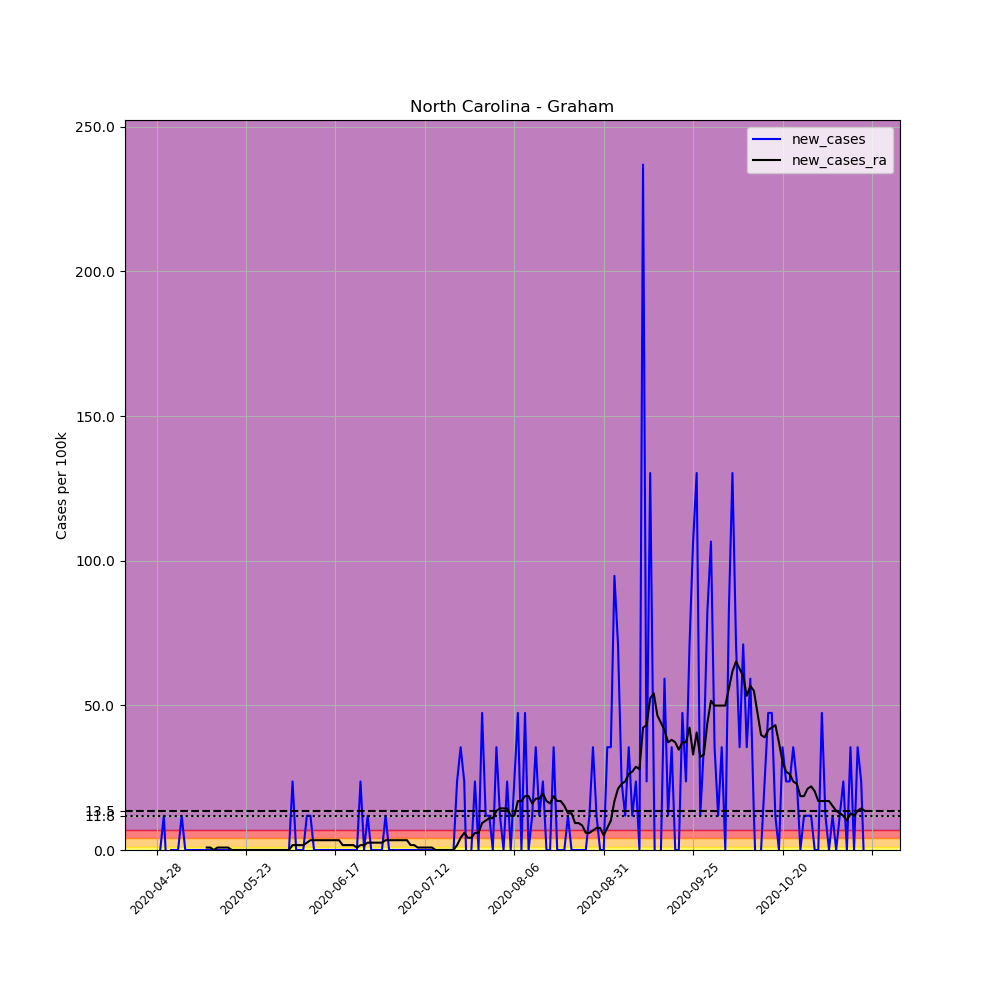

The data file committed next to this chart (first rows):
, date, county, state, fips, cases, deaths, COUNTY, STNAME, CTYNAME, POPESTIMATE2019, per_100k, new_cases, new_cases_ra
652040, 2020-04-28, Graham, North Carolina, 37075, 1, 0, 75, North Carolina, Graham, 8441, 11.85, , 
652041, 2020-04-29, Graham, North Carolina, 37075, 1, 0, 75, North Carolina, Graham, 8441, 11.85, 0.0, 
652042, 2020-04-30, Graham, North Carolina, 37075, 2, 0, 75, North Carolina, Graham, 8441, 23.69, 11.85, 
652043, 2020-05-01, Graham, North Carolina, 37075, 1, 0, 75, North Carolina, Graham, 8441, 11.85, -11.85, 
652044, 2020-05-02, Graham, North Carolina, 37075, 1, 0, 75, North Carolina, Graham, 8441, 11.85, 0.0, 
652045, 2020-05-03, Graham, North Carolina, 37075, 1, 0, 75, North Carolina, Graham, 8441, 11.85, 0.0, 
652046, 2020-05-04, Graham, North Carolina, 37075, 1, 0, 75, North Carolina, Graham, 8441, 11.85, 0.0, 
652047, 2020-05-05, Graham, North Carolina, 37075, 2, 0, 75, North Carolina, Graham, 8441, 23.69, 11.85, 
652048, 2020-05-06, Graham, North Carolina, 37075, 2, 0, 75, North Carolina, Graham, 8441, 23.69, 0.0, 
652049, 2020-05-07, Graham, North Carolina, 37075, 2, 0, 75, North Carolina, Graham, 8441, 23.69, 0.0, 
652050, 2020-05-08, Graham, North Carolina, 37075, 2, 0, 75, North Carolina, Graham, 8441, 23.69, 0.0, 
652051, 2020-05-09, Graham, North Carolina, 37075, 2, 0, 75, North Carolina, Graham, 8441, 23.69, 0.0, 
652052, 2020-05-10, Graham, North Carolina, 37075, 2, 0, 75, North Carolina, Graham, 8441, 23.69, 0.0, 
652053, 2020-05-11, Graham, North Carolina, 37075, 2, 0, 75, North Carolina, Graham, 8441, 23.69, 0.0, 
652054, 2020-05-12, Graham, North Carolina, 37075, 2, 0, 75, North Carolina, Graham, 8441, 23.69, 0.0, 0.8462
652055, 2020-05-13, Graham, North Carolina, 37075, 2, 0, 75, North Carolina, Graham, 8441, 23.69, 0.0, 0.8462
652056, 2020-05-14, Graham, North Carolina, 37075, 2, 0, 75, North Carolina, Graham, 8441, 23.69, 0.0, 0.0
652057, 2020-05-15, Graham, North Carolina, 37075, 2, 0, 75, North Carolina, Graham, 8441, 23.69, 0.0, 0.8462
652058, 2020-05-16, Graham, North Carolina, 37075, 2, 0, 75, North Carolina, Graham, 8441, 23.69, 0.0, 0.8462
652059, 2020-05-17, Graham, North Carolina, 37075, 2, 0, 75, North Carolina, Graham, 8441, 23.69, 0.0, 0.8462
652060, 2020-05-18, Graham, North Carolina, 37075, 2, 0, 75, North Carolina, Graham, 8441, 23.69, 0.0, 0.8462
652061, 2020-05-19, Graham, North Carolina, 37075, 2, 0, 75, North Carolina, Graham, 8441, 23.69, 0.0, 0.0
652062, 2020-05-20, Graham, North Carolina, 37075, 2, 0, 75, North Carolina, Graham, 8441, 23.69, 0.0, 0.0
652063, 2020-05-21, Graham, North Carolina, 37075, 2, 0, 75, North Carolina, Graham, 8441, 23.69, 0.0, 0.0
652064, 2020-05-22, Graham, North Carolina, 37075, 2, 0, 75, North Carolina, Graham, 8441, 23.69, 0.0, 0.0
652065, 2020-05-23, Graham, North Carolina, 37075, 2, 0, 75, North Carolina, Graham, 8441, 23.69, 0.0, 0.0
652066, 2020-05-24, Graham, North Carolina, 37075, 2, 0, 75, North Carolina, Graham, 8441, 23.69, 0.0, 0.0
652067, 2020-05-25, Graham, North Carolina, 37075, 2, 0, 75, North Carolina, Graham, 8441, 23.69, 0.0, 0.0
652068, 2020-05-26, Graham, North Carolina, 37075, 2, 0, 75, North Carolina, Graham, 8441, 23.69, 0.0, 0.0
652069, 2020-05-27, Graham, North Carolina, 37075, 2, 0, 75, North Carolina, Graham, 8441, 23.69, 0.0, 0.0
652070, 2020-05-28, Graham, North Carolina, 37075, 2, 0, 75, North Carolina, Graham, 8441, 23.69, 0.0, 0.0
652071, 2020-05-29, Graham, North Carolina, 37075, 2, 0, 75, North Carolina, Graham, 8441, 23.69, 0.0, 0.0
652072, 2020-05-30, Graham, North Carolina, 37075, 2, 0, 75, North Carolina, Graham, 8441, 23.69, 0.0, 0.0
652073, 2020-05-31, Graham, North Carolina, 37075, 2, 0, 75, North Carolina, Graham, 8441, 23.69, 0.0, 0.0
652074, 2020-06-01, Graham, North Carolina, 37075, 2, 0, 75, North Carolina, Graham, 8441, 23.69, 0.0, 0.0
652075, 2020-06-02, Graham, North Carolina, 37075, 2, 0, 75, North Carolina, Graham, 8441, 23.69, 0.0, 0.0
652076, 2020-06-03, Graham, North Carolina, 37075, 2, 0, 75, North Carolina, Graham, 8441, 23.69, 0.0, 0.0
652077, 2020-06-04, Graham, North Carolina, 37075, 2, 0, 75, North Carolina, Graham, 8441, 23.69, 0.0, 0.0
652078, 2020-06-05, Graham, North Carolina, 37075, 4, 0, 75, North Carolina, Graham, 8441, 47.39, 23.69, 1.692
652079, 2020-06-06, Graham, North Carolina, 37075, 4, 0, 75, North Carolina, Graham, 8441, 47.39, 0.0, 1.692
652080, 2020-06-07, Graham, North Carolina, 37075, 4, 0, 75, North Carolina, Graham, 8441, 47.39, 0.0, 1.692
652081, 2020-06-08, Graham, North Carolina, 37075, 4, 0, 75, North Carolina, Graham, 8441, 47.39, 0.0, 1.692
652082, 2020-06-09, Graham, North Carolina, 37075, 5, 0, 75, North Carolina, Graham, 8441, 59.23, 11.85, 2.539
652083, 2020-06-10, Graham, North Carolina, 37075, 6, 0, 75, North Carolina, Graham, 8441, 71.08, 11.85, 3.385
652084, 2020-06-11, Graham, North Carolina, 37075, 6, 0, 75, North Carolina, Graham, 8441, 71.08, 0.0, 3.385
652085, 2020-06-12, Graham, North Carolina, 37075, 6, 0, 75, North Carolina, Graham, 8441, 71.08, 0.0, 3.385
652086, 2020-06-13, Graham, North Carolina, 37075, 6, 0, 75, North Carolina, Graham, 8441, 71.08, 0.0, 3.385
652087, 2020-06-14, Graham, North Carolina, 37075, 6, 0, 75, North Carolina, Graham, 8441, 71.08, 0.0, 3.385
652088, 2020-06-15, Graham, North Carolina, 37075, 6, 0, 75, North Carolina, Graham, 8441, 71.08, 0.0, 3.385
652089, 2020-06-16, Graham, North Carolina, 37075, 6, 0, 75, North Carolina, Graham, 8441, 71.08, 0.0, 3.385
652090, 2020-06-17, Graham, North Carolina, 37075, 6, 0, 75, North Carolina, Graham, 8441, 71.08, 0.0, 3.385
652091, 2020-06-18, Graham, North Carolina, 37075, 6, 0, 75, North Carolina, Graham, 8441, 71.08, 0.0, 3.385
652092, 2020-06-19, Graham, North Carolina, 37075, 6, 0, 75, North Carolina, Graham, 8441, 71.08, 0.0, 1.692
652093, 2020-06-20, Graham, North Carolina, 37075, 6, 0, 75, North Carolina, Graham, 8441, 71.08, 0.0, 1.692
652094, 2020-06-21, Graham, North Carolina, 37075, 6, 0, 75, North Carolina, Graham, 8441, 71.08, 0.0, 1.692
652095, 2020-06-22, Graham, North Carolina, 37075, 6, 0, 75, North Carolina, Graham, 8441, 71.08, 0.0, 1.692
652096, 2020-06-23, Graham, North Carolina, 37075, 6, 0, 75, North Carolina, Graham, 8441, 71.08, 0.0, 0.8462
652097, 2020-06-24, Graham, North Carolina, 37075, 8, 0, 75, North Carolina, Graham, 8441, 94.78, 23.69, 1.692
652098, 2020-06-25, Graham, North Carolina, 37075, 8, 0, 75, North Carolina, Graham, 8441, 94.78, 0.0, 1.692
652099, 2020-06-26, Graham, North Carolina, 37075, 9, 0, 75, North Carolina, Graham, 8441, 106.6, 11.85, 2.539
... 139 more rows
